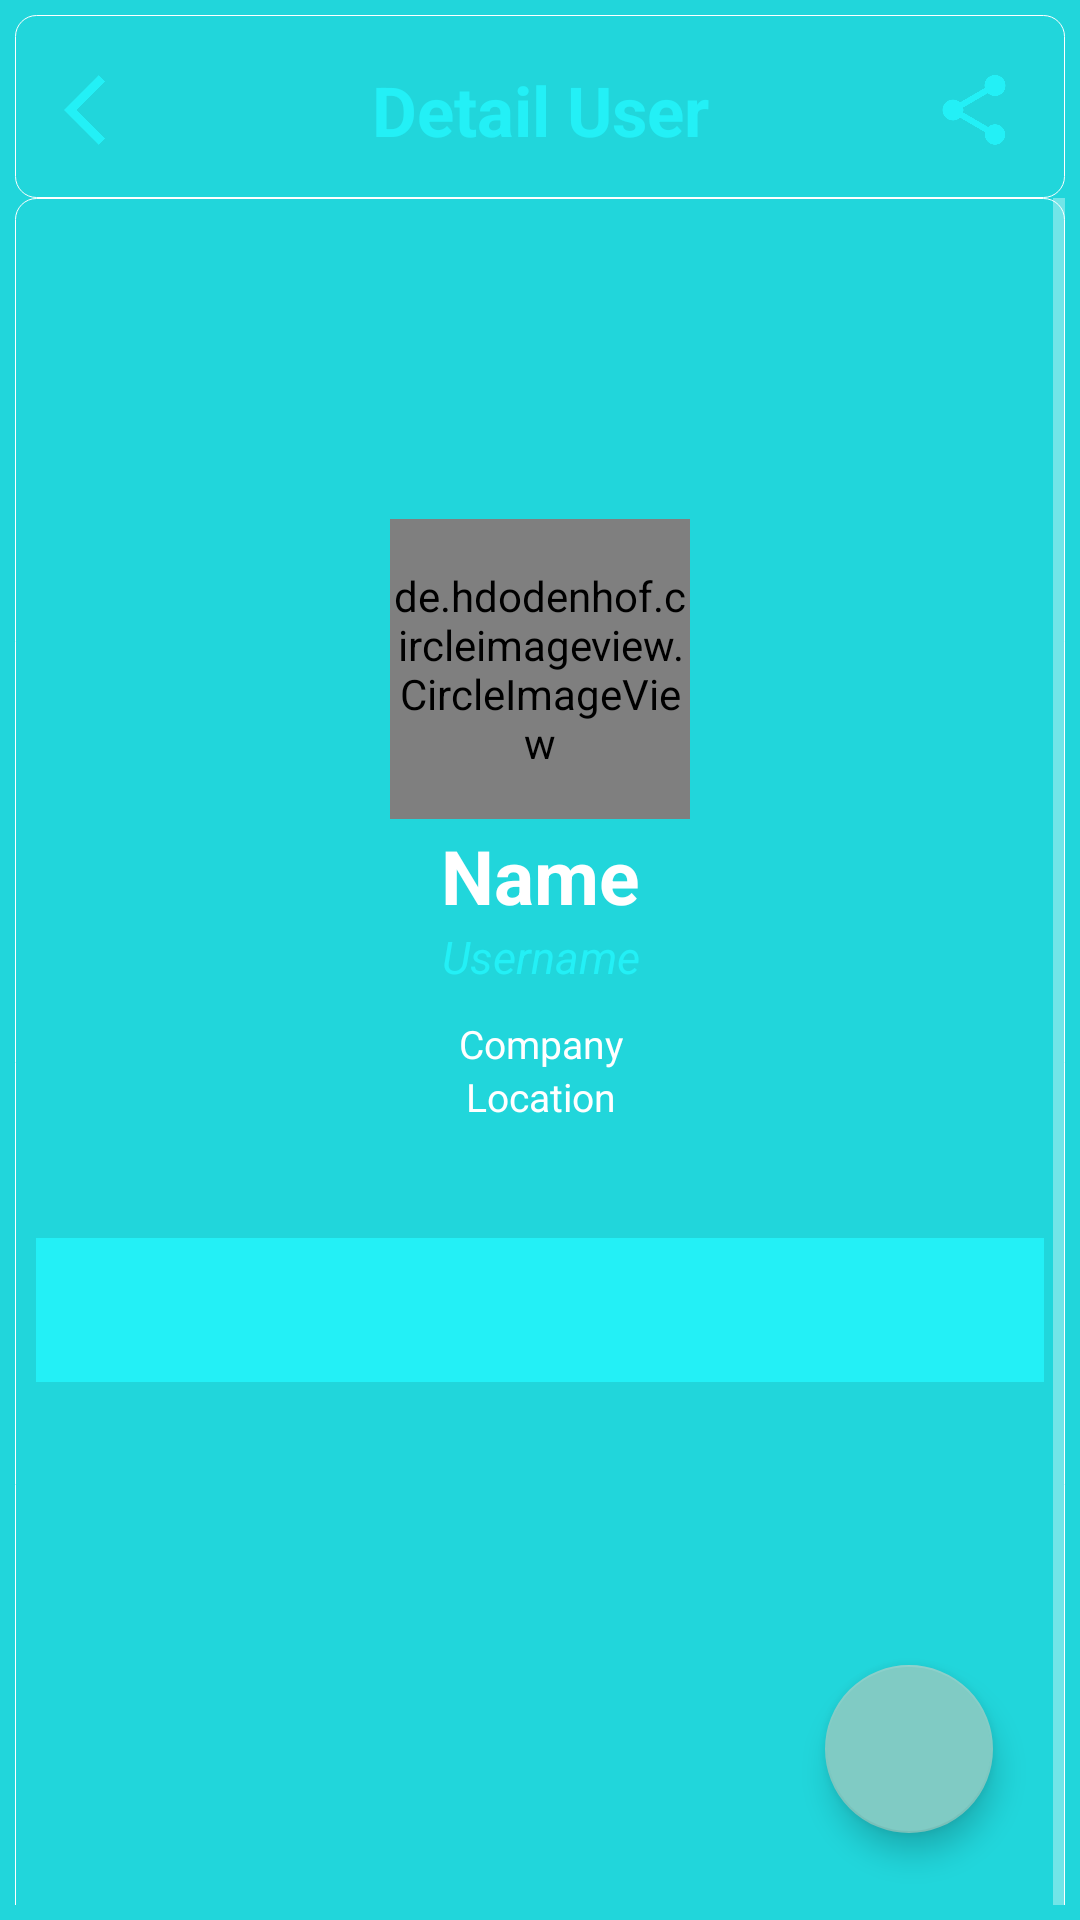

The Android layout XML behind this screen, and the referenced resources:
<!-- AndroidManifest.xml: activity theme Theme.Submission_alfan.NoActionBar -->
<!-- res/layout/activity_user_detail.xml -->
<?xml version="1.0" encoding="utf-8"?>
<androidx.constraintlayout.widget.ConstraintLayout xmlns:android="http://schemas.android.com/apk/res/android"
    xmlns:app="http://schemas.android.com/apk/res-auto"
    xmlns:tools="http://schemas.android.com/tools"
    style="@style/GeneralBackground"
    tools:context=".ui.activity.UserDetailActivity">

    <androidx.constraintlayout.widget.ConstraintLayout
        android:id="@+id/constraintLayout2"
        style="@style/BackgroundHeader"
        app:layout_constraintBottom_toBottomOf="parent"
        app:layout_constraintEnd_toEndOf="parent"
        app:layout_constraintHorizontal_bias="1.0"
        app:layout_constraintStart_toStartOf="parent"
        app:layout_constraintTop_toTopOf="parent"
        app:layout_constraintVertical_bias="0.0">

        <TextView
            android:id="@+id/title_detail"
            style="@style/TextTitle"
            android:text="@string/detail_title"
            app:layout_constraintBottom_toBottomOf="parent"
            app:layout_constraintEnd_toEndOf="parent"
            app:layout_constraintStart_toStartOf="parent"
            app:layout_constraintTop_toTopOf="parent"
            app:layout_constraintVertical_bias="0.695" />

        <ImageButton
            android:id="@+id/share_detail"
            style="@style/ShareButton"
            app:layout_constraintBottom_toBottomOf="@+id/title_detail"
            app:layout_constraintEnd_toEndOf="parent"
            app:layout_constraintHorizontal_bias="0.867"
            app:layout_constraintStart_toEndOf="@+id/title_detail"
            app:layout_constraintTop_toTopOf="@+id/title_detail"
            app:layout_constraintVertical_bias="0.428"
            tools:ignore="ContentDescription" />

        <ImageButton
            android:id="@+id/back_detail"
            style="@style/BackButton"
            app:layout_constraintBottom_toBottomOf="@+id/title_detail"
            app:layout_constraintEnd_toStartOf="@+id/title_detail"
            app:layout_constraintHorizontal_bias="0.132"
            app:layout_constraintStart_toStartOf="parent"
            app:layout_constraintTop_toTopOf="@+id/title_detail"
            app:layout_constraintVertical_bias="0.428"
            tools:ignore="ContentDescription" />

        <ProgressBar
            android:id="@+id/progressBar_detail"
            style="?android:attr/progressBarStyle"
            android:layout_width="40dp"
            android:layout_height="46dp"
            android:layout_marginTop="5dp"
            app:layout_constraintBottom_toBottomOf="parent"
            app:layout_constraintEnd_toEndOf="parent"
            app:layout_constraintStart_toStartOf="parent"
            app:layout_constraintTop_toTopOf="parent" />

    </androidx.constraintlayout.widget.ConstraintLayout>

    <ScrollView
        android:layout_width="match_parent"
        android:layout_height="wrap_content"
        app:layout_constraintBottom_toBottomOf="parent"
        app:layout_constraintEnd_toEndOf="parent"
        app:layout_constraintHorizontal_bias="0.555"
        app:layout_constraintStart_toStartOf="parent"
        app:layout_constraintTop_toBottomOf="@+id/constraintLayout2"
        app:layout_constraintVertical_bias="0.0">

        <androidx.constraintlayout.widget.ConstraintLayout
            style="@style/DetailArea"
            app:layout_constraintBottom_toBottomOf="parent"
            app:layout_constraintEnd_toEndOf="parent"
            app:layout_constraintHorizontal_bias="0.555"
            app:layout_constraintStart_toStartOf="parent"
            app:layout_constraintTop_toBottomOf="@+id/constraintLayout2">

            <ImageView
                android:id="@+id/image_detail"
                style="@style/ImageGithub"
                app:layout_constraintBottom_toBottomOf="parent"
                app:layout_constraintEnd_toEndOf="parent"
                app:layout_constraintStart_toStartOf="parent"
                app:layout_constraintTop_toTopOf="parent"
                app:layout_constraintVertical_bias="0.0"
                tools:ignore="ContentDescription" />

            <de.hdodenhof.circleimageview.CircleImageView
                android:id="@+id/image_user"
                android:layout_width="100dp"
                android:layout_height="100dp"
                android:layout_marginTop="100dp"
                app:civ_border_color="@color/white"
                app:civ_border_width="2dp"
                app:layout_constraintEnd_toEndOf="@+id/image_detail"
                app:layout_constraintStart_toStartOf="@+id/image_detail"
                app:layout_constraintTop_toTopOf="@+id/image_detail" />

            <TextView
                android:id="@+id/name_detail"
                style="@style/TextDetailTitle"
                android:text="@string/name"
                app:layout_constraintEnd_toEndOf="@+id/image_user"
                app:layout_constraintStart_toStartOf="@+id/image_user"
                app:layout_constraintTop_toBottomOf="@+id/image_user" />

            <TextView
                android:id="@+id/username_detail"
                style="@style/TextDetailUsername"
                android:text="@string/username"
                app:layout_constraintEnd_toEndOf="@+id/name_detail"
                app:layout_constraintStart_toStartOf="@+id/name_detail"
                app:layout_constraintTop_toBottomOf="@+id/name_detail" />

            <TextView
                android:id="@+id/company_detail"
                style="@style/TextDetailCompany"
                android:text="@string/company"
                app:layout_constraintEnd_toEndOf="@+id/username_detail"
                app:layout_constraintStart_toStartOf="@+id/username_detail"
                app:layout_constraintTop_toBottomOf="@+id/username_detail" />

            <TextView
                android:id="@+id/location_detail"
                style="@style/TextDetailLocation"
                android:text="@string/location"
                app:layout_constraintEnd_toEndOf="@+id/company_detail"
                app:layout_constraintStart_toStartOf="@+id/company_detail"
                app:layout_constraintTop_toBottomOf="@+id/company_detail" />

            <LinearLayout
                android:layout_width="match_parent"
                android:layout_height="match_parent"
                android:layout_marginTop="28dp"
                android:gravity="center"
                android:orientation="vertical"
                app:layout_constraintBottom_toBottomOf="parent"
                app:layout_constraintEnd_toEndOf="@+id/location_detail"
                app:layout_constraintHorizontal_bias="0.52"
                app:layout_constraintStart_toStartOf="@+id/location_detail"
                app:layout_constraintTop_toBottomOf="@+id/company_detail"
                app:layout_constraintVertical_bias="0.0">

                <com.google.android.material.tabs.TabLayout
                    android:id="@+id/detail_tab"
                    android:layout_width="match_parent"
                    android:layout_height="wrap_content"
                    android:layout_marginTop="28dp"
                    android:background="@color/cyan"
                    app:layout_constraintEnd_toEndOf="@+id/location_detail"
                    app:layout_constraintHorizontal_bias="0.0"
                    app:layout_constraintStart_toStartOf="@+id/location_detail"
                    app:layout_constraintTop_toBottomOf="@+id/company_detail"
                    app:tabTextColor="@color/white" />

                <androidx.viewpager2.widget.ViewPager2
                    android:id="@+id/detail_view_pager"
                    android:layout_width="match_parent"
                    android:layout_height="230dp"
                    android:background="@drawable/border_cyan"
                    android:nestedScrollingEnabled="false"
                    android:paddingBottom="5dp"
                    app:layout_constraintBottom_toBottomOf="parent"
                    app:layout_constraintEnd_toEndOf="@+id/detail_tab"
                    app:layout_constraintHorizontal_bias="0.0"
                    app:layout_constraintStart_toStartOf="@+id/detail_tab"
                    app:layout_constraintTop_toBottomOf="@+id/detail_tab"
                    app:layout_constraintVertical_bias="0.0" />

            </LinearLayout>

        </androidx.constraintlayout.widget.ConstraintLayout>

    </ScrollView>

    <com.google.android.material.floatingactionbutton.FloatingActionButton
        android:id="@+id/favorite_button"
        android:layout_width="wrap_content"
        android:layout_height="wrap_content"
        android:layout_marginEnd="24dp"
        android:layout_marginBottom="24dp"
        android:src="@drawable/toggle_favorite"
        app:layout_constraintBottom_toBottomOf="parent"
        app:layout_constraintEnd_toEndOf="parent"
        tools:ignore="ContentDescription" />

</androidx.constraintlayout.widget.ConstraintLayout>
<!-- resources referenced by this layout -->
<resources>
  <color name="cyan">#23F0F6</color>
  <color name="white">#FFFFFFFF</color>
  <!-- drawable border_cyan (drawable) -->
  <?xml version="1.0" encoding="utf-8"?>
  <shape xmlns:android="http://schemas.android.com/apk/res/android"
      android:shape="rectangle">
  
      <stroke
          android:width="0.1dp"
          android:color="@color/dark_cyan" />
  
      <corners
          android:bottomLeftRadius="7dp"
          android:bottomRightRadius="7dp" />
  
  </shape>
  <string name="company">Company</string>
  <string name="detail_title">Detail User</string>
  <string name="location">Location</string>
  <string name="name">Name</string>
  <string name="username">Username</string>
  <style name="BackButton">
          <item name="android:layout_height">28dp</item>
          <item name="android:layout_width">28dp</item>
  
          <item name="android:background">@drawable/ic_baseline_arrow_back_ios_24</item>
      </style>
  <style name="BackgroundHeader">
          <item name="android:background">@drawable/border_white</item>
          <item name="android:layout_width">match_parent</item>
          <item name="android:layout_height">wrap_content</item>
  
          <item name="android:padding">5dp</item>
      </style>
  <style name="DetailArea">
          <item name="android:background">@drawable/border_white</item>
          <item name="android:layout_height">match_parent</item>
          <item name="android:layout_width">match_parent</item>
  
          <item name="android:padding">7dp</item>
      </style>
  <style name="GeneralBackground">
          <item name="android:layout_width">match_parent</item>
          <item name="android:layout_height">match_parent</item>
  
          <item name="android:background">@color/dark_cyan</item>
          <item name="android:padding">5dp</item>
      </style>
  <style name="ImageGithub">
          <item name="android:layout_height">150dp</item>
          <item name="android:layout_width">match_parent</item>
          <item name="android:adjustViewBounds">true</item>
          <item name="android:scaleType">centerCrop</item>
  
  
          <item name="android:src">@drawable/github</item>
      </style>
  <style name="ShareButton">
          <item name="android:layout_height">28dp</item>
          <item name="android:layout_width">28dp</item>
  
          <item name="android:background">@drawable/ic_baseline_share_24</item>
      </style>
  <style name="TextDetailLocation">
          <item name="android:layout_height">wrap_content</item>
          <item name="android:layout_width">wrap_content</item>
          <item name="android:layout_gravity">center_horizontal</item>
  
  
          <item name="android:textColor">@color/white</item>
          <item name="android:textSize">13sp</item>
      </style>
  <style name="TextDetailUsername">
          <item name="android:layout_height">wrap_content</item>
          <item name="android:layout_width">wrap_content</item>
          <item name="android:layout_gravity">center_horizontal</item>
  
  
          <item name="android:textColor">@color/cyan</item>
          <item name="android:textStyle">italic</item>
          <item name="android:textSize">15sp</item>
      </style>
  <style name="TextTitle">
          <item name="android:layout_height">wrap_content</item>
          <item name="android:layout_width">wrap_content</item>
          <item name="android:layout_margin">7dp</item>
  
          <item name="android:textColor">@color/cyan</item>
          <item name="android:textStyle">bold</item>
          <item name="android:textSize">23sp</item>
      </style>
  <style name="Theme.Submission_alfan.NoActionBar">
          <item name="windowActionBar">false</item>
          <item name="windowNoTitle">true</item>
      </style>
  <color name="dark_cyan">#21d6db</color>
  <!-- drawable border_white (drawable) -->
  <?xml version="1.0" encoding="utf-8"?>
  <shape xmlns:android="http://schemas.android.com/apk/res/android"
      android:shape="rectangle">
  
      <stroke
          android:width="0.1dp"
          android:color="@color/white" />
  
      <corners android:radius="7dp" />
  
  </shape>
</resources>
